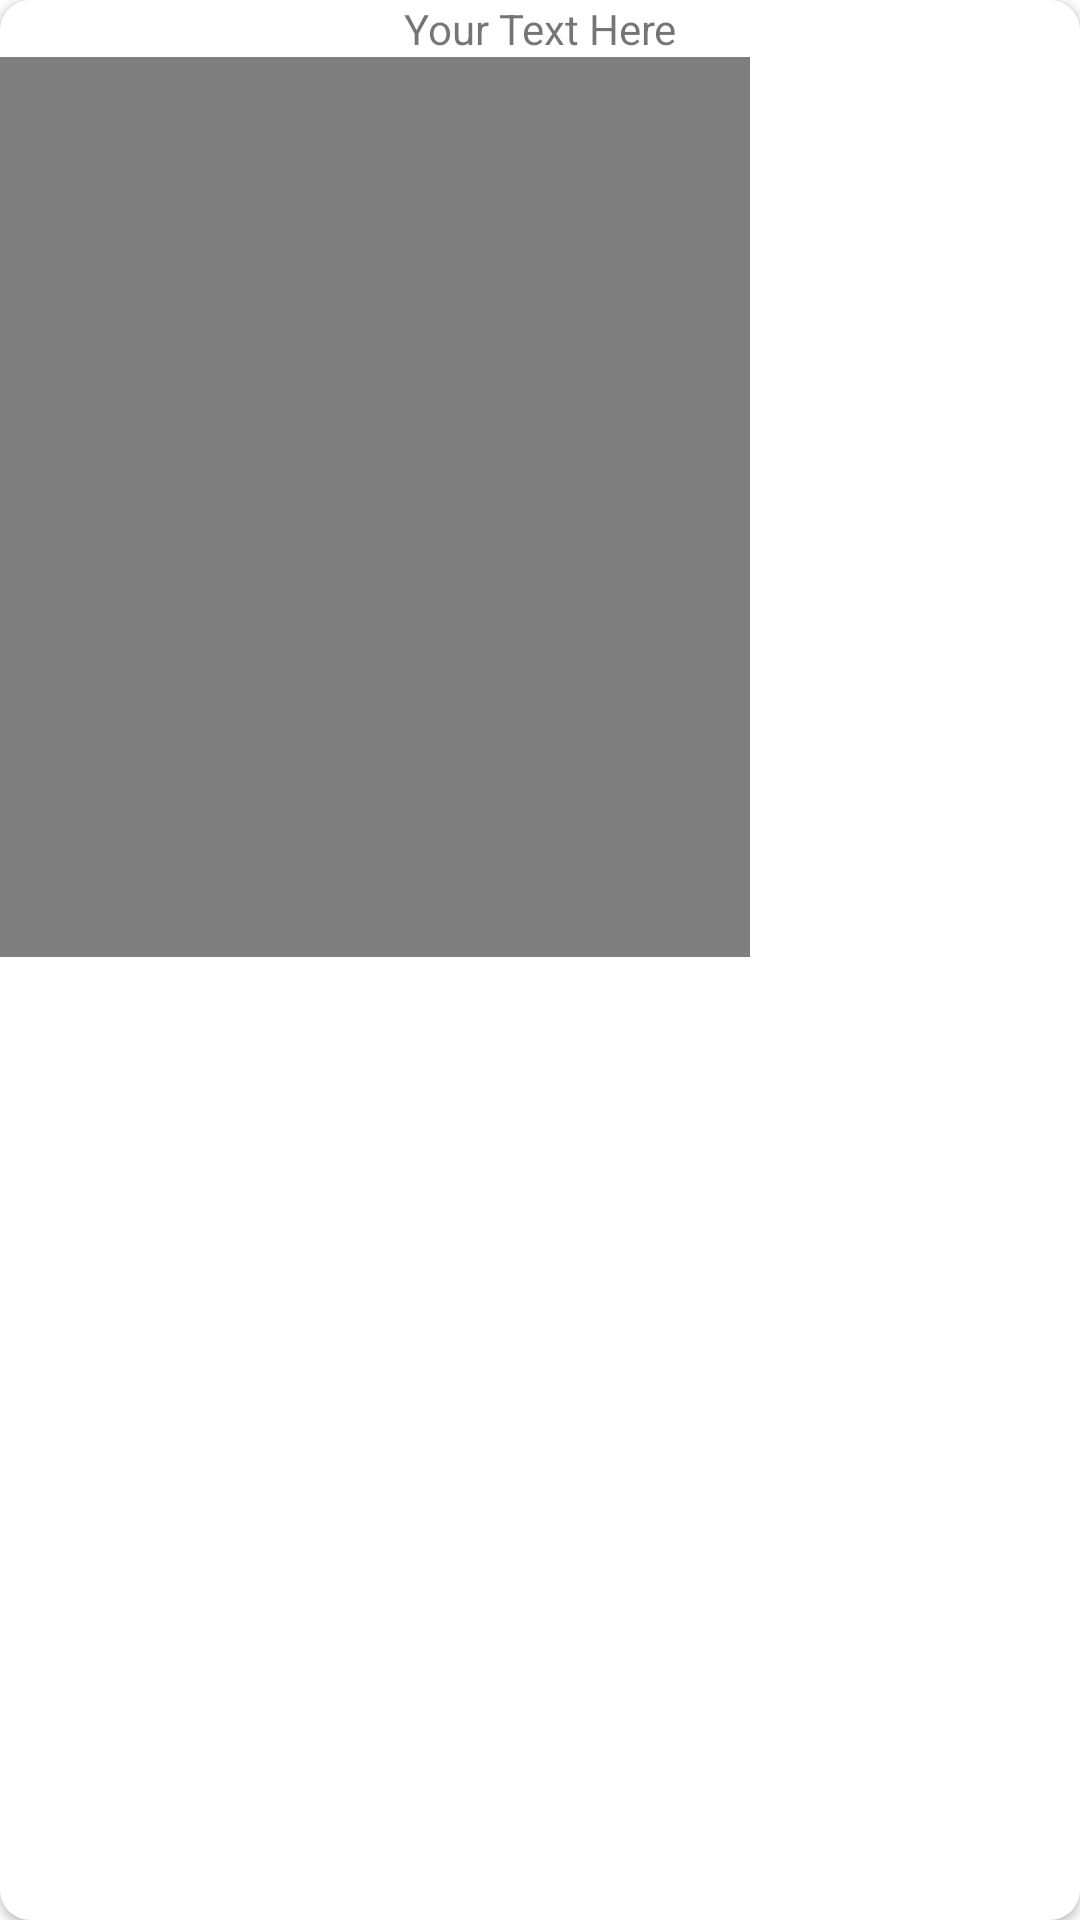

The Android layout XML behind this screen, and the referenced resources:
<!-- AndroidManifest.xml: application theme AppTheme -->
<!-- res/layout/stories_items.xml -->
<?xml version="1.0" encoding="utf-8"?>
<androidx.cardview.widget.CardView xmlns:android="http://schemas.android.com/apk/res/android"
    xmlns:tools="http://schemas.android.com/tools"
    android:layout_width="match_parent"
    android:layout_height="wrap_content"
    xmlns:app="http://schemas.android.com/apk/res-auto"
    app:cardCornerRadius="10dp"
    android:elevation="10dp"
    android:layout_marginStart="10dp"
    android:layout_marginTop="10dp">

    <LinearLayout
        android:layout_width="match_parent"
        android:layout_height="wrap_content"
        android:orientation="vertical">

        <ImageView
            android:layout_width="match_parent"
            android:layout_height="wrap_content"
            android:id="@+id/story_image"
            android:adjustViewBounds="true"/>

        <TextView
            android:id="@+id/text_story_image"
            android:layout_width="match_parent"
            android:layout_height="wrap_content"
            android:text="Your Text Here"
            android:gravity="center"/>

        <VideoView
            android:layout_width="250dp"
            android:layout_height="300dp"
            android:id="@+id/videoreels"/>
    </LinearLayout>

</androidx.cardview.widget.CardView>
<!-- resources referenced by this layout -->
<resources>

</resources>
